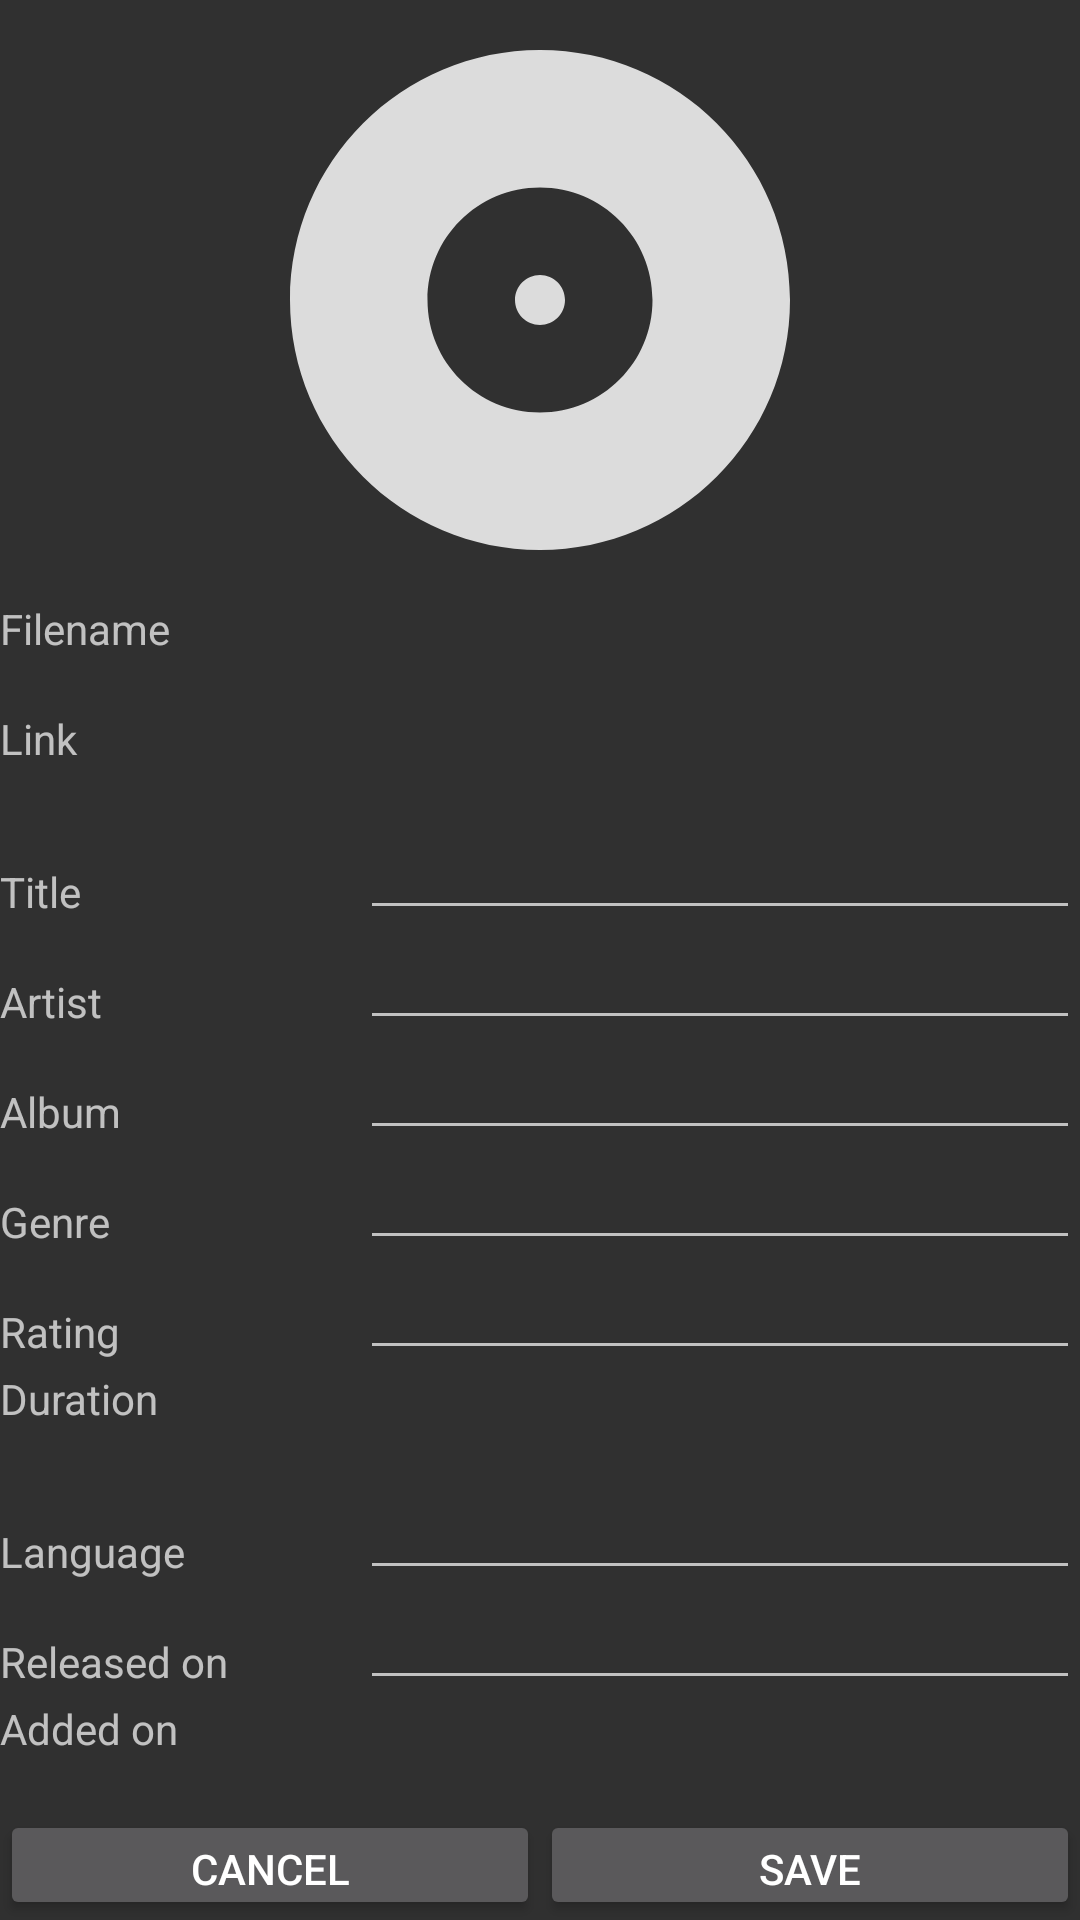

Android layout source for this screen:
<!-- AndroidManifest.xml: activity theme Theme.bodzify.NoActionBar -->
<!-- res/layout/activity_song_edition.xml -->
<?xml version="1.0" encoding="utf-8"?>
<LinearLayout xmlns:android="http://schemas.android.com/apk/res/android"
    xmlns:app="http://schemas.android.com/apk/res-auto"
    xmlns:tools="http://schemas.android.com/tools"
    android:layout_width="match_parent"
    android:layout_height="match_parent"
    android:orientation="vertical">

    <ImageView
        android:id="@+id/song_edition_album_artwork_imageView"
        android:layout_width="match_parent"
        android:layout_height="200dp"
        app:srcCompat="@drawable/ic_baseline_album_24" />

    <LinearLayout
        android:layout_width="match_parent"
        android:layout_height="match_parent"
        android:layout_weight="1"
        android:orientation="horizontal">

        <TextView
            android:layout_width="match_parent"
            android:layout_height="wrap_content"
            android:layout_weight="2"
            android:text="@string/filename" />

        <TextView
            android:id="@+id/song_edition_filename_textView"
            android:layout_width="match_parent"
            android:layout_height="wrap_content"
            android:layout_weight="1"
            android:text="" />
    </LinearLayout>
    <LinearLayout
        android:layout_width="match_parent"
        android:layout_height="match_parent"
        android:layout_weight="1"
        android:orientation="horizontal">

        <TextView
            android:layout_width="match_parent"
            android:layout_height="wrap_content"
            android:layout_weight="2"
            android:text="@string/link" />

        <TextView
            android:id="@+id/song_edition_url_textView"
            android:layout_width="match_parent"
            android:layout_height="wrap_content"
            android:layout_weight="1"
            android:text="" />
    </LinearLayout>
    <LinearLayout
        android:layout_width="match_parent"
        android:layout_height="match_parent"
        android:layout_weight="1"
        android:orientation="horizontal">

        <TextView
            android:layout_width="match_parent"
            android:layout_height="wrap_content"
            android:layout_weight="2"
            android:text="@string/title" />

        <EditText
            android:id="@+id/song_edition_title_editText"
            android:layout_width="match_parent"
            android:layout_height="wrap_content"
            android:layout_weight="1"
            android:ems="10"
            android:inputType="textPersonName"
            android:text="" />

    </LinearLayout>
    <LinearLayout
        android:layout_width="match_parent"
        android:layout_height="match_parent"
        android:layout_weight="1"
        android:orientation="horizontal">

        <TextView
            android:layout_width="match_parent"
            android:layout_height="wrap_content"
            android:layout_weight="2"
            android:text="@string/artist" />

        <EditText
            android:id="@+id/song_edition_artist_editText"
            android:layout_width="match_parent"
            android:layout_height="wrap_content"
            android:layout_weight="1"
            android:ems="10"
            android:inputType="textPersonName"
            android:text="" />

    </LinearLayout>
    <LinearLayout
        android:layout_width="match_parent"
        android:layout_height="match_parent"
        android:layout_weight="1"
        android:orientation="horizontal">

        <TextView
            android:layout_width="match_parent"
            android:layout_height="wrap_content"
            android:layout_weight="2"
            android:text="@string/album" />

        <EditText
            android:id="@+id/song_edition_album_editText"
            android:layout_width="match_parent"
            android:layout_height="wrap_content"
            android:layout_weight="1"
            android:ems="10"
            android:inputType="textPersonName"
            android:text="" />

    </LinearLayout>
    <LinearLayout
        android:layout_width="match_parent"
        android:layout_height="match_parent"
        android:layout_weight="1"
        android:orientation="horizontal">

        <TextView
            android:layout_width="match_parent"
            android:layout_height="wrap_content"
            android:layout_weight="2"
            android:text="@string/genre" />

        <EditText
            android:id="@+id/song_edition_genre_editText"
            android:layout_width="match_parent"
            android:layout_height="wrap_content"
            android:layout_weight="1"
            android:ems="10"
            android:inputType="textPersonName"
            android:text="" />

    </LinearLayout>
    <LinearLayout
        android:layout_width="match_parent"
        android:layout_height="match_parent"
        android:layout_weight="1"
        android:orientation="horizontal">

        <TextView
            android:layout_width="match_parent"
            android:layout_height="wrap_content"
            android:layout_weight="2"
            android:text="@string/rating" />

        <EditText
            android:id="@+id/song_edition_rating_editText"
            android:layout_width="match_parent"
            android:layout_height="wrap_content"
            android:layout_weight="1"
            android:ems="10"
            android:inputType="textPersonName"
            android:text="" />

    </LinearLayout>
    <LinearLayout
        android:layout_width="match_parent"
        android:layout_height="match_parent"
        android:layout_weight="1"
        android:orientation="horizontal">

        <TextView
            android:layout_width="match_parent"
            android:layout_height="wrap_content"
            android:layout_weight="2"
            android:text="@string/duration" />

        <TextView
            android:id="@+id/song_edition_duration_textView"
            android:layout_width="match_parent"
            android:layout_height="wrap_content"
            android:layout_weight="1"
            android:text="" />

    </LinearLayout>
    <LinearLayout
        android:layout_width="match_parent"
        android:layout_height="match_parent"
        android:layout_weight="1"
        android:orientation="horizontal">

        <TextView
            android:layout_width="match_parent"
            android:layout_height="wrap_content"
            android:layout_weight="2"
            android:text="@string/language" />

        <EditText
            android:id="@+id/song_edition_language_editText"
            android:layout_width="match_parent"
            android:layout_height="wrap_content"
            android:layout_weight="1"
            android:ems="10"
            android:inputType="textPersonName"
            android:text="" />

    </LinearLayout>
    <LinearLayout
        android:layout_width="match_parent"
        android:layout_height="match_parent"
        android:layout_weight="1"
        android:orientation="horizontal">

        <TextView
            android:layout_width="match_parent"
            android:layout_height="wrap_content"
            android:layout_weight="2"
            android:text="@string/released_on" />

        <EditText
            android:id="@+id/song_edition_released_on_editText"
            android:layout_width="match_parent"
            android:layout_height="wrap_content"
            android:layout_weight="1"
            android:ems="10"
            android:inputType="textPersonName"
            android:text="" />

    </LinearLayout>
    <LinearLayout
        android:layout_width="match_parent"
        android:layout_height="match_parent"
        android:layout_weight="1"
        android:orientation="horizontal">

        <TextView
            android:layout_width="match_parent"
            android:layout_height="wrap_content"
            android:layout_weight="2"
            android:text="@string/added_on" />

        <TextView
            android:id="@+id/song_edition_added_on_textView"
            android:layout_width="match_parent"
            android:layout_height="wrap_content"
            android:layout_weight="1"
            android:text="" />

    </LinearLayout>
    <LinearLayout
        android:layout_width="match_parent"
        android:layout_height="match_parent"
        android:layout_weight="1"
        android:orientation="horizontal">

        <Button
            android:id="@+id/song_edition_cancel_button"
            android:layout_width="wrap_content"
            android:layout_height="wrap_content"
            android:layout_weight="1"
            android:text="@string/cancel" />

        <Button
            android:id="@+id/song_edition_save_button"
            android:layout_width="wrap_content"
            android:layout_height="wrap_content"
            android:layout_weight="1"
            android:text="@string/save" />
    </LinearLayout>
</LinearLayout>
<!-- resources referenced by this layout -->
<resources>
  <!-- drawable ic_baseline_album_24 (drawable) -->
  <vector android:height="24dp" android:tint="#DCDCDC"
      android:viewportHeight="24" android:viewportWidth="24"
      android:width="24dp" xmlns:android="http://schemas.android.com/apk/res/android">
      <path android:fillColor="@android:color/white" android:pathData="M12,2C6.48,2 2,6.48 2,12s4.48,10 10,10 10,-4.48 10,-10S17.52,2 12,2zM12,16.5c-2.49,0 -4.5,-2.01 -4.5,-4.5S9.51,7.5 12,7.5s4.5,2.01 4.5,4.5 -2.01,4.5 -4.5,4.5zM12,11c-0.55,0 -1,0.45 -1,1s0.45,1 1,1 1,-0.45 1,-1 -0.45,-1 -1,-1z"/>
  </vector>
  <string name="added_on">Added on</string>
  <string name="album">Album</string>
  <string name="artist">Artist</string>
  <string name="cancel">Cancel</string>
  <string name="duration">Duration</string>
  <string name="filename">Filename</string>
  <string name="genre">Genre</string>
  <string name="language">Language</string>
  <string name="link">Link</string>
  <string name="rating">Rating</string>
  <string name="released_on">Released on</string>
  <string name="save">Save</string>
  <string name="title">Title</string>
  <style name="Theme.bodzify.NoActionBar">
          <item name="windowActionBar">false</item>
          <item name="windowNoTitle">true</item>
      </style>
</resources>
